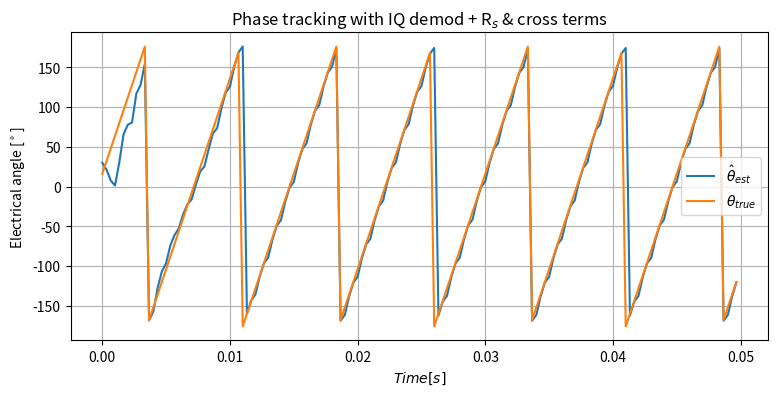
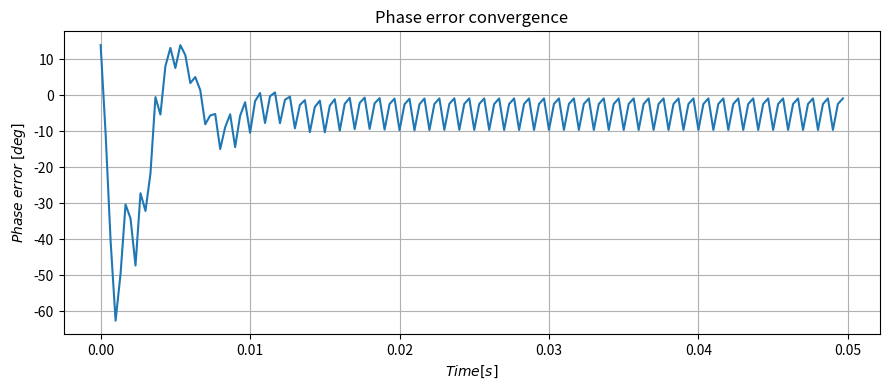

Here is the Python script that generated these plots, in order:
import numpy as np
import matplotlib.pyplot as plt

# ───────────────────────────────────────────────
# 0) パラメータ設定
# ───────────────────────────────────────────────
Va   = 25.0          # HF 電圧振幅 [V]
f_h  = 1000.0        # HF 周波数 [Hz]
omega_h = 2*np.pi*f_h

Ld, Lq = 1e-3, 1.4e-3    # d/q インダクタンス [H]
R_s   = 0.03              # ステータ抵抗 [Ω]

Ts   = 1/6000*2              # サンプリング周期 [s]
Tend = 0.05              # 解析時間 [s]

# PLL ゲイン
Kp = 600.0*1
Ki = 8e5*1                 # Ki ≠ 0 で定常誤差を除去

tau_lpf = 1e-4*2           # 復調 LPF 時定数 [s]
alpha_lpf = Ts / (tau_lpf + Ts)

# 真値
theta_true = 0.0         # 定常角
rpm = 2000 #[rpm]
Pn = 4 #Motor Pole
omega_true = rpm / 60 * (2*np.pi) * Pn
# omega_true = 100.0         # 速度 0  (≠0 にしても可)
print(omega_true)

# 推定初期値を -70° に
theta_est = np.deg2rad(30)
omega_est = 0.0

# ───────────────────────────────────────────────
# 1) ユーティリティ
# ───────────────────────────────────────────────
def wrap(th):
    return (th + np.pi) % (2*np.pi) - np.pi

def rot(alpha, vec):
    c, s = np.cos(alpha), np.sin(alpha)
    return np.array([ c*vec[0] - s*vec[1],
                      s*vec[0] + c*vec[1] ])

# ───────────────────────────────────────────────
# 2) 状態・ログ
# ───────────────────────────────────────────────
Id, Iq = 0.0, 0.0           # dq 電流
# IQ 復調用 LPF 状態 (sin と cos の 2成分ずつ)
ih_s_alpha = ih_s_beta = 0.0
ih_c_alpha = ih_c_beta = 0.0

int_err = 0.0               # PI 積分

t_log, th_log, err_deg_log , th_true_log= [], [], [], []

# ───────────────────────────────────────────────
# 3) ループ
# ───────────────────────────────────────────────
steps = int(Tend / Ts)
for k in range(steps):
    t = k * Ts

    # === (1) HF 電圧生成 ===
    Vgamma = Va * np.sin(omega_h * t)
    Vdelta = 0.0
    V_alpha, V_beta = rot(theta_est, np.array([Vgamma, Vdelta]))

    # === (2) dq 電流モデル (Euler, Rs & クロスターム有り) ===
    V_d, V_q = rot(-theta_true, np.array([V_alpha, V_beta]))
    dId = (1/Ld)*(V_d - R_s*Id + omega_true*Lq*Iq)
    dIq = (1/Lq)*(V_q - R_s*Iq - omega_true*Ld*Id)
    Id += dId * Ts
    Iq += dIq * Ts
    I_alpha, I_beta = rot(theta_true, np.array([Id, Iq]))

    # === (3) I/Q 復調 ===
    sin_ref = np.sin(omega_h * t)
    cos_ref = np.cos(omega_h * t)

    # --- I/Q demod (complex) ---
    ih_s_alpha += alpha_lpf * (I_alpha *  sin_ref - ih_s_alpha)  # Iチャネル
    ih_c_alpha += alpha_lpf * (I_alpha *  cos_ref - ih_c_alpha)  # Qチャネル
    ih_s_beta  += alpha_lpf * (I_beta  *  sin_ref - ih_s_beta)
    ih_c_beta  += alpha_lpf * (I_beta  *  cos_ref - ih_c_beta)

    # ×2 して実数部＝I, 虚数部＝Q の複素電流
    Ih_alpha = 2*(ih_s_alpha + 1j*ih_c_alpha)
    Ih_beta  = 2*(ih_s_beta  + 1j*ih_c_beta)

    # 固定 → γδ （複素ごと回転させても OK）
    Ih_gamma, Ih_delta = rot(-theta_est, np.array([Ih_alpha, Ih_beta]).real)  # 実数部でOK


    # # In‑phase (sin) branch
    # ih_s_alpha += alpha_lpf * (I_alpha * sin_ref - ih_s_alpha)
    # ih_s_beta  += alpha_lpf * (I_beta  * sin_ref - ih_s_beta)
    # # Quadrature (cos) branch
    # ih_c_alpha += alpha_lpf * (I_alpha * cos_ref - ih_c_alpha)
    # ih_c_beta  += alpha_lpf * (I_beta  * cos_ref - ih_c_beta)

    # # sin², cos² の平均 0.5 を補正 → ×2
    # Ih_alpha = 2 * ih_s_alpha   # ここでは sin 分のみ使用
    # Ih_beta  = 2 * ih_s_beta

    # # αβ → γδ
    # Ih_gamma, Ih_delta = rot(-theta_est, np.array([Ih_alpha, Ih_beta]))

    # === (4) PLL (PI) ===
    err = Ih_delta
    int_err += err * Ts # 積分器の入力は誤差そのもの
    omega_est = Kp * err + Ki * int_err # PLLの出力が推定角速度

    # === (5) 位相推定 ===
    theta_est += omega_est * Ts # 推定角速度でtheta_estを更新
    theta_est = wrap(theta_est)


    # === (0) 真の電気角更新 ===
    theta_true += omega_true * Ts
    theta_true = wrap(theta_true) # 角度を -pi から pi の範囲に収める

    # === ログ ===
    t_log.append(t)
 
    theta_est_deg = np.rad2deg(theta_est)
    th_log.append(theta_est_deg)

    th_true_log.append(np.rad2deg(theta_true))
    th_diff = theta_est - theta_true
    th_diff = wrap(th_diff)
    err_deg_log.append(np.rad2deg(th_diff))

# ───────────────────────────────────────────────
# 4) 描画
# ───────────────────────────────────────────────
# TeXを使用する設定
# plt.rcParams['text.usetex'] = True

plt.figure(figsize=(9,4))
plt.plot(t_log, th_log, label=r'$\hat\theta_{est}$')
plt.plot(t_log, th_true_log, label=r'$\theta_{true}$')


plt.xlabel(r'$Time [s]$')  # r'...' はraw文字列で、バックスラッシュのエスケープを防ぐ
plt.ylabel(r'Electrical angle [$^\circ$]') # 角度記号をTeXで記述
plt.title(r'Phase tracking with IQ demod + R$_s$ & cross terms') # 下付き文字や'&'のエスケープ
# plt.ylabel('Electrical angle [deg]')
# plt.xlabel('Time [s]')
# plt.title('Phase tracking with IQ demod + Rs & cross terms')
plt.grid(); plt.legend()

plt.figure(figsize=(9,4))
plt.plot(t_log, err_deg_log)
plt.ylabel(r'$Phase\;error\;[deg]$')
plt.xlabel(r'$Time [s]$')  # r'...' はraw文字列で、バックスラッシュのエスケープを防ぐ
plt.title(r'Phase error convergence')
plt.grid()

plt.tight_layout()
plt.show()
